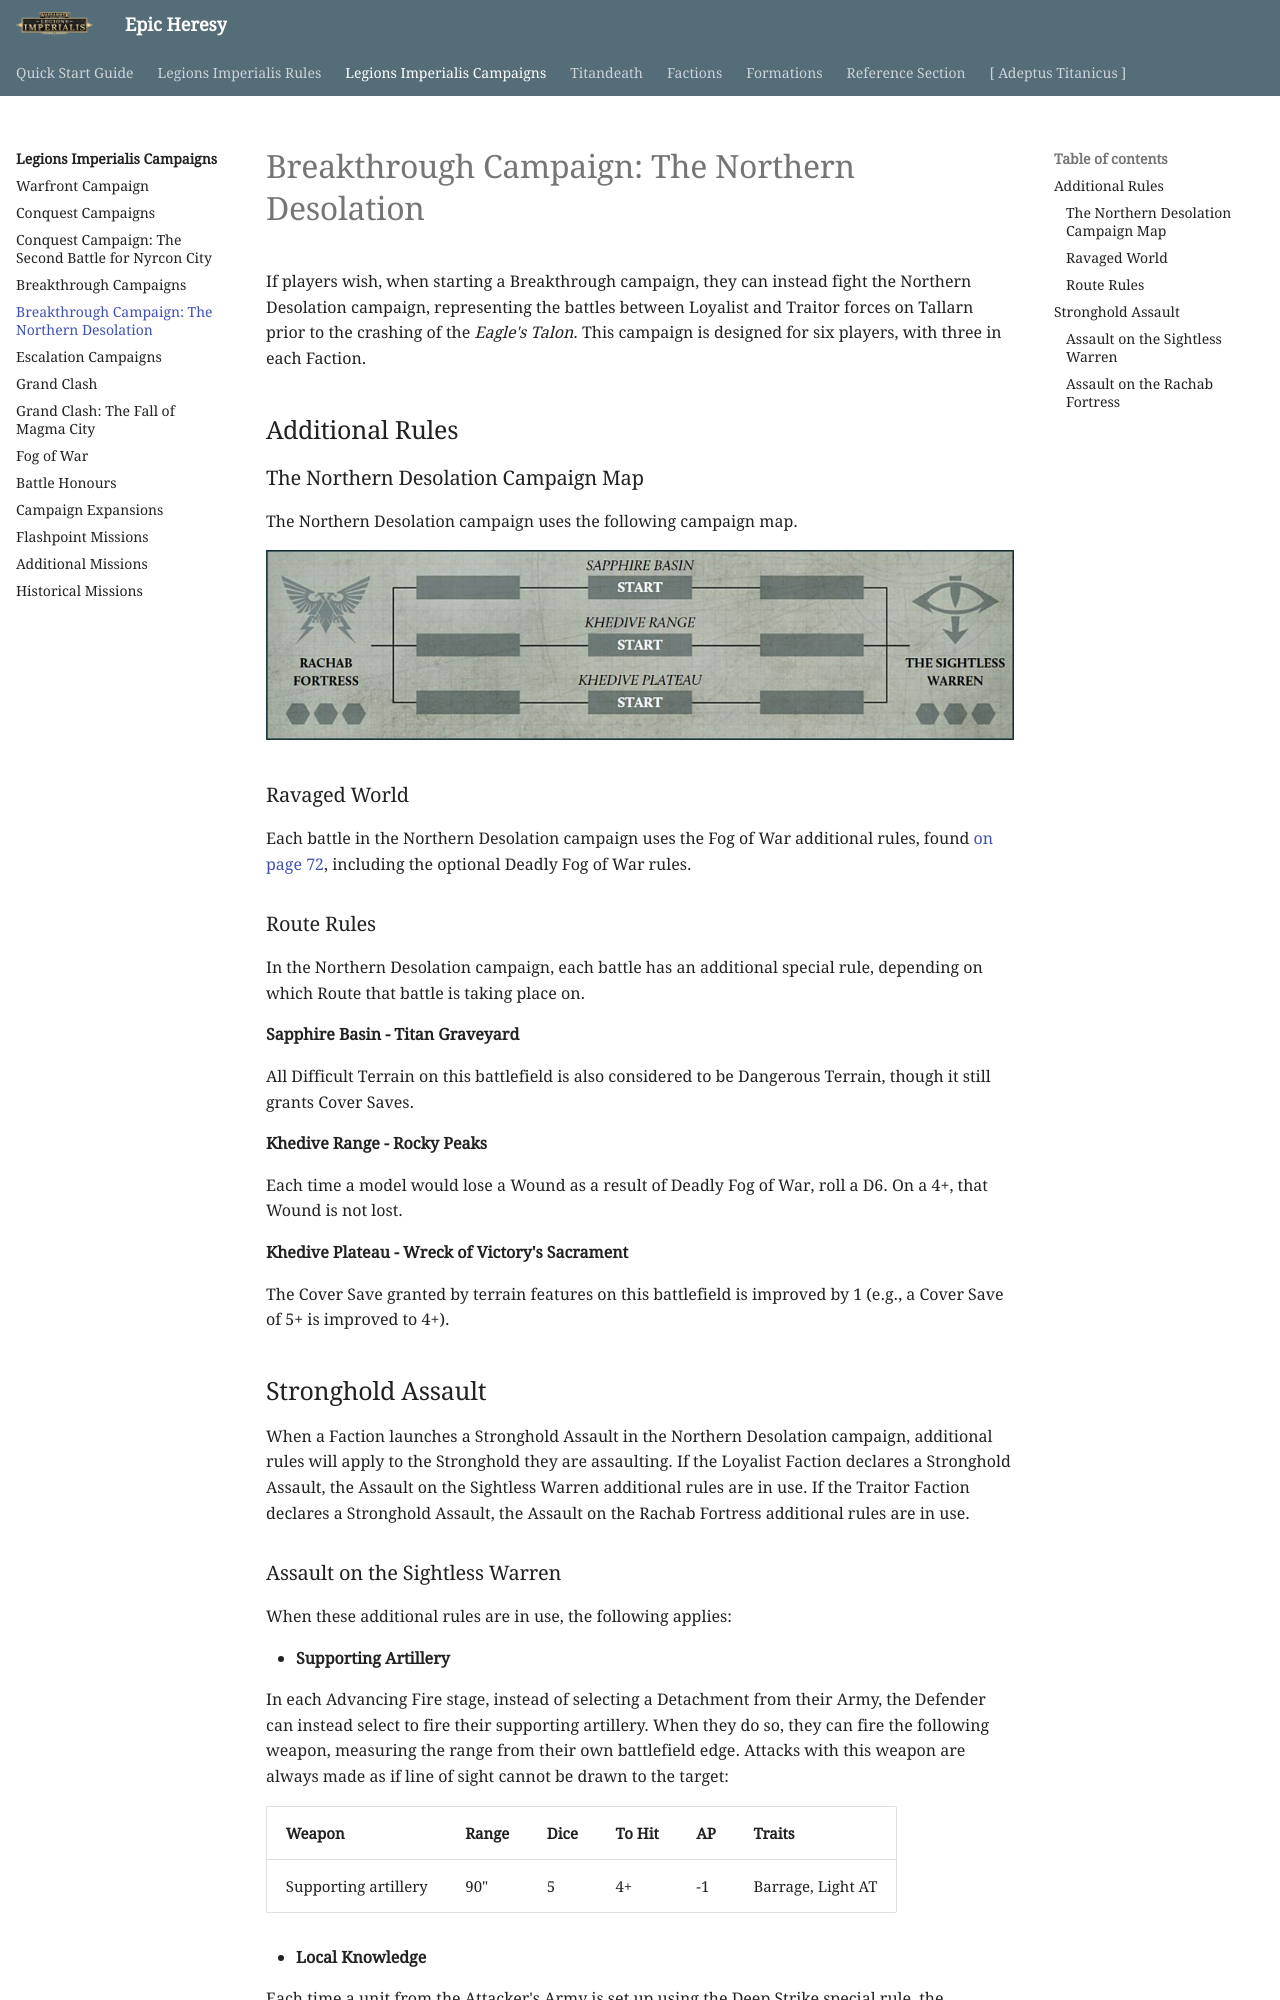

repository: BBBase-EHeresy-PPPub/EHeresy · page: li2023/legions_imperialis_campaigns/breakthrough_campaign_the_northern_desolation/index.html · generator: mkdocs

If players wish, when starting a Breakthrough campaign, they can instead fight the Northern Desolation campaign, representing the battles between Loyalist and Traitor forces on Tallarn prior to the crashing of the *Eagle's Talon*. This campaign is designed for six players, with three in each Faction.

## Additional Rules

### The Northern Desolation Campaign Map

The Northern Desolation campaign uses the following campaign map.

![](../media/legions_imperialis_campaigns/the_northern_desolation_campaign_map.jpg){ width=975 height=248 }

### Ravaged World

Each battle in the Northern Desolation campaign uses the Fog of War additional rules, found [on page 72](fog_of_war.md), including the optional Deadly Fog of War rules.

### Route Rules

In the Northern Desolation campaign, each battle has an additional special rule, depending on which Route that battle is taking place on.

**Sapphire Basin - Titan Graveyard**

All Difficult Terrain on this battlefield is also considered to be Dangerous Terrain, though it still grants Cover Saves.

**Khedive Range - Rocky Peaks**

Each time a model would lose a Wound as a result of Deadly Fog of War, roll a D6. On a 4+, that Wound is not lost.

**Khedive Plateau - Wreck of Victory's Sacrament**

The Cover Save granted by terrain features on this battlefield is improved by 1 (e.g., a Cover Save of 5+ is improved to 4+).

## Stronghold Assault

When a Faction launches a Stronghold Assault in the Northern Desolation campaign, additional rules will apply to the Stronghold they are assaulting. If the Loyalist Faction declares a Stronghold Assault, the Assault on the Sightless Warren additional rules are in use. If the Traitor Faction declares a Stronghold Assault, the Assault on the Rachab Fortress additional rules are in use.
